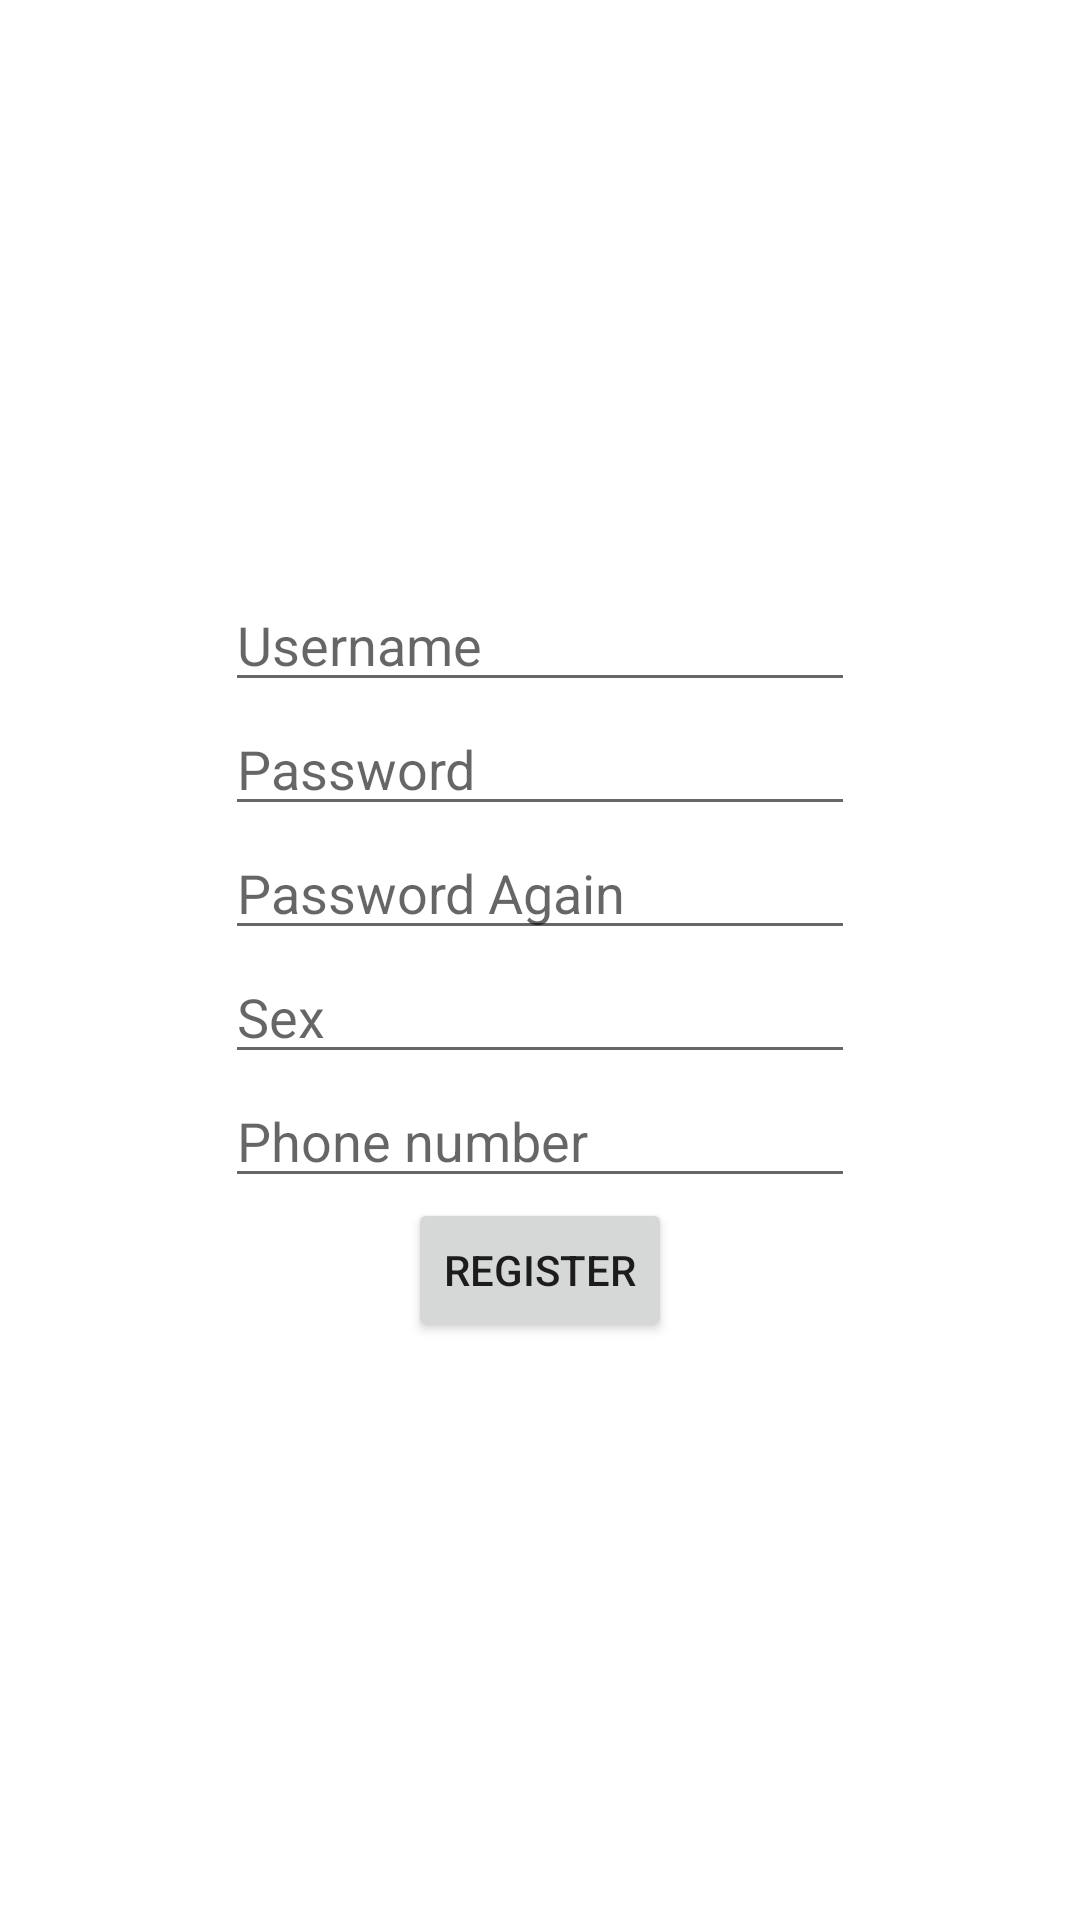

Write the Android layout XML for this screen, with the resource values it uses.
<!-- AndroidManifest.xml: application theme Theme.Jotang2 -->
<!-- res/layout/activity_register.xml -->
<?xml version="1.0" encoding="utf-8"?>
<LinearLayout xmlns:android="http://schemas.android.com/apk/res/android"
    xmlns:app="http://schemas.android.com/apk/res-auto"
    xmlns:tools="http://schemas.android.com/tools"
    android:layout_width="match_parent"
    android:layout_height="match_parent"
    android:orientation="vertical"
    android:gravity="center">
    <EditText
        android:id="@+id/editTextUserName"
        android:layout_width="wrap_content"
        android:layout_height="wrap_content"
        android:ems="10"
        android:hint="Username"
        tools:layout_editor_absoluteX="111dp"
        tools:layout_editor_absoluteY="297dp" />
    <EditText
        android:id="@+id/editTextTextPassword"
        android:layout_width="wrap_content"
        android:layout_height="wrap_content"
        android:ems="10"
        android:inputType="textPassword"
        android:hint="Password"
        tools:layout_editor_absoluteX="111dp"
        tools:layout_editor_absoluteY="297dp" />
    <EditText
        android:id="@+id/editTextTextPasswordAgain"
        android:layout_width="wrap_content"
        android:layout_height="wrap_content"
        android:ems="10"
        android:inputType="textPassword"
        android:hint="Password Again"
        tools:layout_editor_absoluteX="111dp"
        tools:layout_editor_absoluteY="297dp" />
    <EditText
        android:id="@+id/editTextSex"
        android:layout_width="wrap_content"
        android:layout_height="wrap_content"
        android:ems="10"
        android:hint="Sex"
        tools:layout_editor_absoluteX="111dp"
        tools:layout_editor_absoluteY="297dp" />
    <EditText
        android:id="@+id/editTextPhoneNumber"
        android:layout_width="wrap_content"
        android:layout_height="wrap_content"
        android:ems="10"
        android:inputType="number"
        android:hint="Phone number"
        tools:layout_editor_absoluteX="111dp"
        tools:layout_editor_absoluteY="297dp" />

    <Button
        android:id="@+id/button"
        android:layout_width="wrap_content"
        android:layout_height="wrap_content"
        android:onClick="onclick"
        android:text="Register" />
</LinearLayout>
<!-- resources referenced by this layout -->
<resources>
  <style name="Theme.Jotang2" parent="Theme.MaterialComponents.DayNight.DarkActionBar">
          
          <item name="colorPrimary">@color/purple_500</item>
          <item name="colorPrimaryVariant">@color/purple_700</item>
          <item name="colorOnPrimary">@color/white</item>
          
          <item name="colorSecondary">@color/teal_200</item>
          <item name="colorSecondaryVariant">@color/teal_700</item>
          <item name="colorOnSecondary">@color/black</item>
          
          <item name="android:statusBarColor" tools:targetApi="l">?attr/colorPrimaryVariant</item>
          
      </style>
  <!-- not gathered from this repository: default colours our renderer supplied (Android Studio template values) -->
  <color name="purple_500">#FF6200EE</color>
  <color name="purple_700">#FF3700B3</color>
  <color name="teal_200">#FF03DAC5</color>
  <color name="teal_700">#FF018786</color>
  <color name="black">#FF000000</color>
  <color name="white">#FFFFFFFF</color>
</resources>
